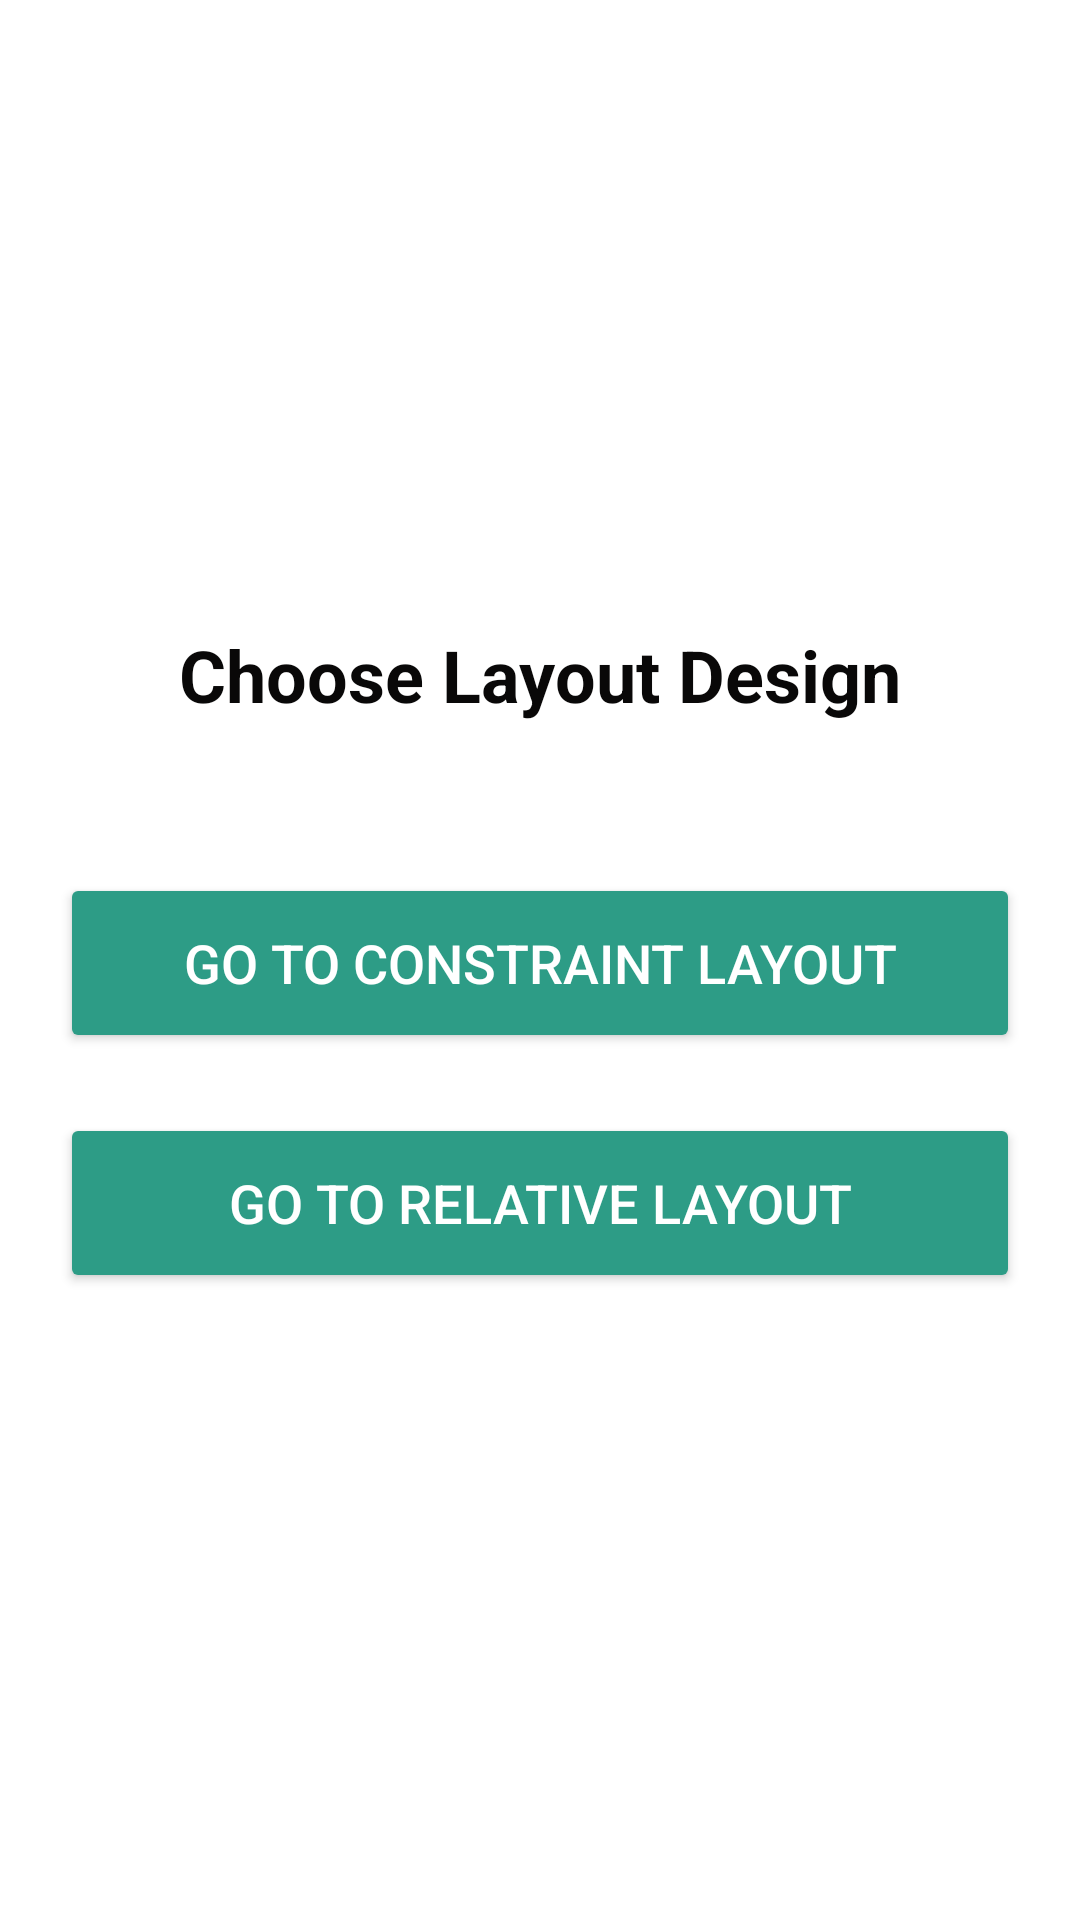

Reconstruct the res/layout file that produces this screen, plus the resources it refers to.
<!-- AndroidManifest.xml: application theme Theme.ProfileHP -->
<!-- res/layout/activity_main.xml -->
<?xml version="1.0" encoding="utf-8"?>
<LinearLayout xmlns:android="http://schemas.android.com/apk/res/android"
    xmlns:tools="http://schemas.android.com/tools"
    android:id="@+id/main"
    android:layout_width="match_parent"
    android:layout_height="match_parent"
    android:background="@color/white"
    android:gravity="center"
    android:orientation="vertical"
    android:padding="20dp"
    tools:context=".MainActivity">

    <TextView
        android:layout_width="wrap_content"
        android:layout_height="wrap_content"
        android:layout_marginBottom="50dp"
        android:text="Choose Layout Design"
        android:textColor="@color/black"
        android:textSize="24sp"
        android:textStyle="bold" />


    <Button
        android:id="@+id/btn_go_constraint"
        android:layout_width="match_parent"
        android:layout_height="60dp"
        android:layout_marginBottom="20dp"
        android:backgroundTint="@color/main_green"
        android:text="Go to Constraint Layout"
        android:textColor="@color/white"
        android:textSize="18sp" />


    <Button
        android:id="@+id/btn_go_relative"
        android:layout_width="match_parent"
        android:layout_height="60dp"
        android:backgroundTint="@color/main_green"
        android:text="Go to Relative Layout"
        android:textColor="@color/white"
        android:textSize="18sp" />

</LinearLayout>
<!-- resources referenced by this layout -->
<resources>
  <color name="black">#090808</color>
  <color name="main_green">#2D9C86</color>
  <color name="white">#FFFFFFFF</color>
  <style name="Theme.ProfileHP" parent="Base.Theme.ProfileHP" />
  <style name="Base.Theme.ProfileHP" parent="Theme.Material3.DayNight.NoActionBar">
          
          
      </style>
</resources>
